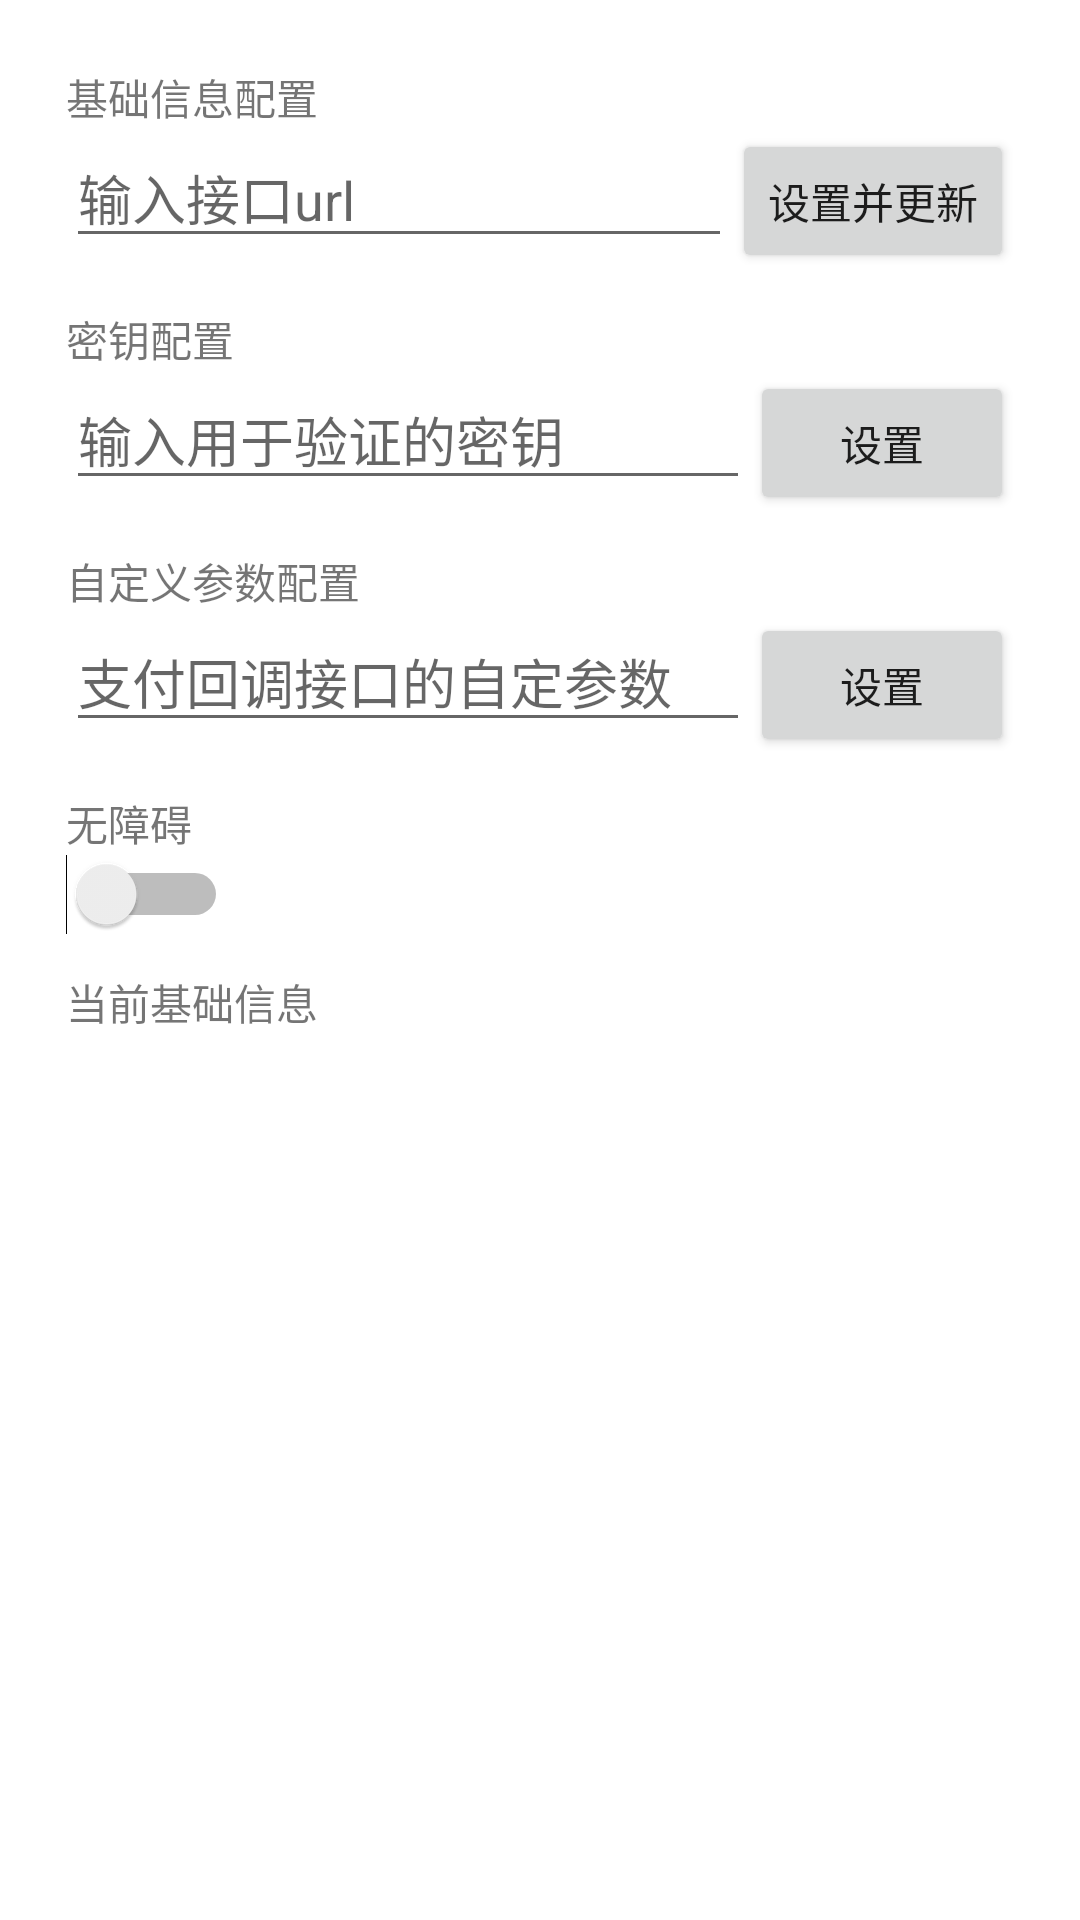

Here is an Android app screen rendered from its layout file. Give the layout XML and the strings, colors and styles it references.
<!-- AndroidManifest.xml: application theme Theme.SPay -->
<!-- res/layout/setting.xml -->
<?xml version="1.0" encoding="utf-8"?>
<LinearLayout xmlns:android="http://schemas.android.com/apk/res/android"
    android:layout_width="match_parent"
    android:layout_height="match_parent"
    android:orientation="vertical">

    <LinearLayout
        android:layout_width="match_parent"
        android:layout_height="match_parent"
        android:orientation="vertical"
        android:padding="22dp">

        
        <TextView
            android:layout_width="wrap_content"
            android:layout_height="wrap_content"
            android:text="@string/setting_base"/>

        <LinearLayout
            android:layout_width="match_parent"
            android:layout_height="wrap_content"
            android:orientation="horizontal">

            <EditText
                android:id="@+id/settingBaseUrlEdit"
                android:layout_width="0dp"
                android:layout_height="wrap_content"
                android:layout_weight="1"
                android:lines="1"
                android:hint="@string/setting_base_url"/>

            <Button
                android:id="@+id/settingBaseBtn"
                android:layout_width="wrap_content"
                android:layout_height="wrap_content"
                android:text="@string/setting_base_btn"/>

        </LinearLayout>
        

        
        <TextView
            android:layout_width="wrap_content"
            android:layout_height="wrap_content"
            android:layout_marginTop="12dp"
            android:text="@string/setting_key"/>

        <LinearLayout
            android:layout_width="match_parent"
            android:layout_height="wrap_content"
            android:orientation="horizontal">

            <EditText
                android:id="@+id/settingKeyEdit"
                android:layout_width="0dp"
                android:layout_height="wrap_content"
                android:layout_weight="1"
                android:lines="1"
                android:hint="@string/setting_key_edit"/>

            <Button
                android:id="@+id/settingKeyBtn"
                android:layout_width="wrap_content"
                android:layout_height="wrap_content"
                android:text="@string/setting_key_btn"/>

        </LinearLayout>
        

        
        <TextView
            android:layout_width="wrap_content"
            android:layout_height="wrap_content"
            android:layout_marginTop="12dp"
            android:text="@string/setting_custom_param"/>

        <LinearLayout
            android:layout_width="match_parent"
            android:layout_height="wrap_content"
            android:orientation="horizontal">

            <EditText
                android:id="@+id/settingCustomParamEdit"
                android:layout_width="0dp"
                android:layout_height="wrap_content"
                android:layout_weight="1"
                android:lines="1"
                android:hint="@string/setting_custom_param_edit"/>

            <Button
                android:id="@+id/settingCustomParamBtn"
                android:layout_width="wrap_content"
                android:layout_height="wrap_content"
                android:text="@string/setting_custom_param_btn"/>

        </LinearLayout>
        

        
        <TextView
            android:layout_width="wrap_content"
            android:layout_height="wrap_content"
            android:layout_marginTop="12dp"
            android:text="@string/setting_accessibility"/>

        <Switch
            android:id="@+id/settingAccessibilitySwitch"
            android:layout_width="wrap_content"
            android:layout_height="wrap_content" />
        

        
        <TextView
            android:layout_width="wrap_content"
            android:layout_height="wrap_content"
            android:layout_marginTop="12dp"
            android:text="@string/setting_cur_base"/>
        <TextView
            android:id="@+id/settingCurText"
            android:layout_width="match_parent"
            android:layout_height="match_parent"/>
        

    </LinearLayout>

</LinearLayout>
<!-- resources referenced by this layout -->
<resources>
  <string name="setting_accessibility">无障碍</string>
  <string name="setting_base">基础信息配置</string>
  <string name="setting_base_btn">设置并更新</string>
  <string name="setting_base_url">输入接口url</string>
  <string name="setting_cur_base">当前基础信息</string>
  <string name="setting_custom_param">自定义参数配置</string>
  <string name="setting_custom_param_btn">设置</string>
  <string name="setting_custom_param_edit">支付回调接口的自定参数</string>
  <string name="setting_key">密钥配置</string>
  <string name="setting_key_btn">设置</string>
  <string name="setting_key_edit">输入用于验证的密钥</string>
  <style name="Theme.SPay" parent="Theme.MaterialComponents.DayNight.DarkActionBar">
          
          <item name="colorPrimary">#279BF3</item>
          <item name="colorPrimaryVariant">@color/purple_700</item>
          <item name="colorOnPrimary">@color/white</item>
          
          <item name="colorSecondary">@color/teal_200</item>
          <item name="colorSecondaryVariant">@color/teal_700</item>
          <item name="colorOnSecondary">@color/black</item>
          
          <item name="android:statusBarColor">#279BF3</item>
          
      </style>
  <!-- not gathered from this repository: default colours our renderer supplied (Android Studio template values) -->
  <color name="purple_700">#FF3700B3</color>
  <color name="teal_200">#FF03DAC5</color>
  <color name="teal_700">#FF018786</color>
  <color name="black">#FF000000</color>
  <color name="white">#FFFFFFFF</color>
</resources>
